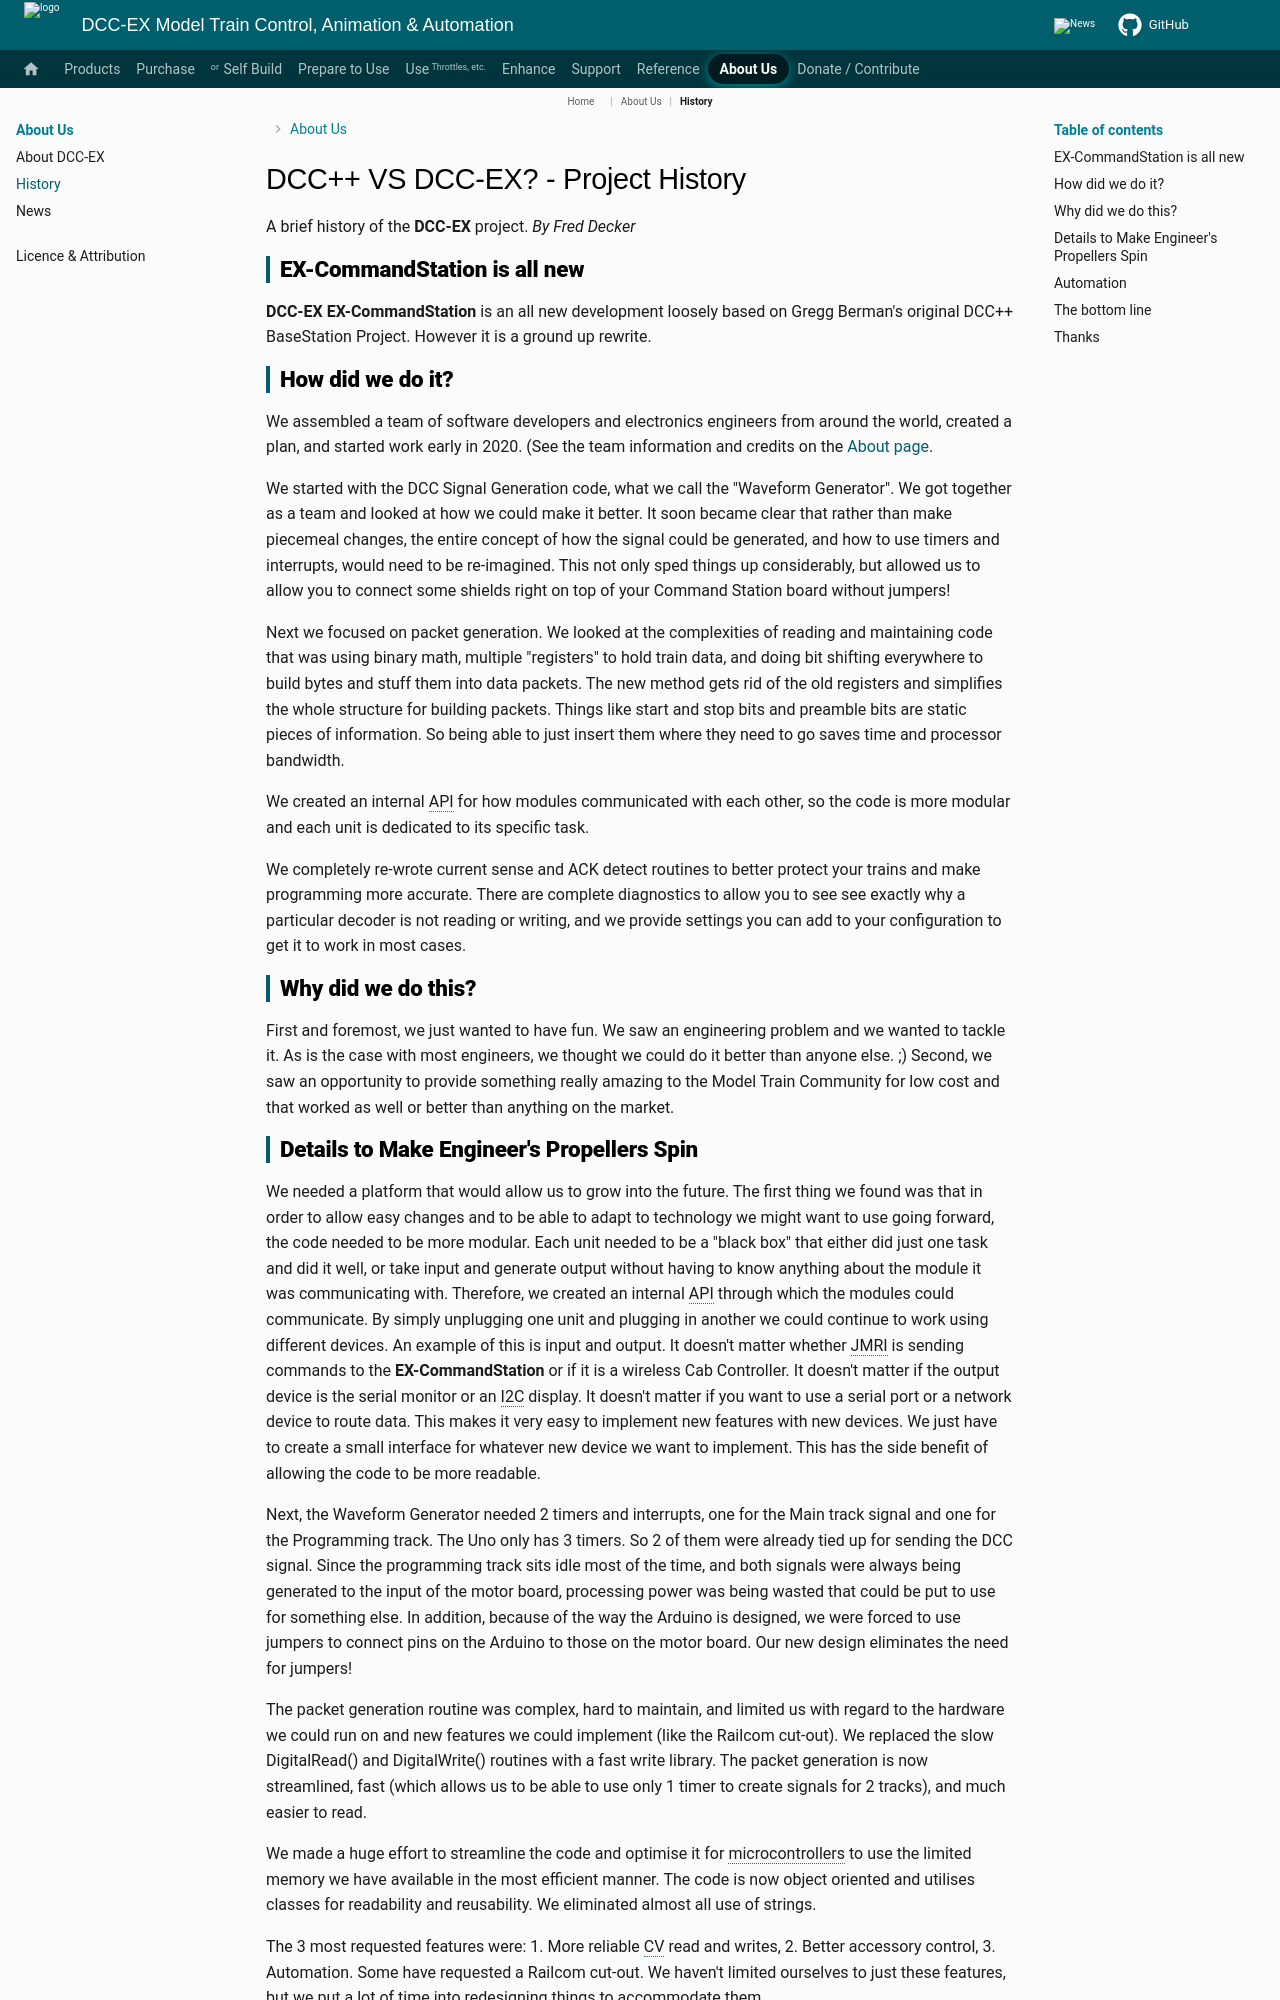

repository: DCC-EX/mkdocs-test · page: nodes/about/history/index.html · generator: mkdocs


# DCC++ VS DCC-EX? - Project History

A brief history of the **DCC-EX** project. *By Fred Decker*

## EX-CommandStation is all new

**DCC-EX EX-CommandStation** is an all new development loosely based on Gregg Berman's original DCC++ BaseStation Project. However it is a ground up rewrite.

## How did we do it?

We assembled a team of software developers and electronics engineers from around the world, created a plan, and started work early in 2020. (See the team information and credits on the [About page](about.md#the-dcc-ex-team).

We started with the DCC Signal Generation code, what we call the "Waveform Generator". We got together as a team and looked at how we could make it better. It soon became clear that rather than make piecemeal changes, the entire concept of how the signal could be generated, and how to use timers and interrupts, would need to be re-imagined. This not only sped things up considerably, but allowed us to allow you to connect some shields right on top of your Command Station board without jumpers!

Next we focused on packet generation. We looked at the complexities of reading and maintaining code that was using binary math, multiple "registers" to hold train data, and doing bit shifting everywhere to build bytes and stuff them into data packets. The new method gets rid of the old registers and simplifies the whole structure for building packets. Things like start and stop bits and preamble bits are static pieces of information. So being able to just insert them where they need to go saves time and processor bandwidth.

We created an internal API for how modules communicated with each other, so the code is more modular and each unit is dedicated to its specific task.

We completely re-wrote current sense and ACK detect routines to better protect your trains and make programming more accurate. There are complete diagnostics to allow you to see see exactly why a particular decoder is not reading or writing, and we provide settings you can add to your configuration to get it to work in most cases.

## Why did we do this?

First and foremost, we just wanted to have fun. We saw an engineering problem and we wanted to tackle it. As is the case with most engineers, we thought we could do it better than anyone else. ;) Second, we saw an opportunity to provide something really amazing to the Model Train Community for low cost and that worked as well or better than anything on the market.
